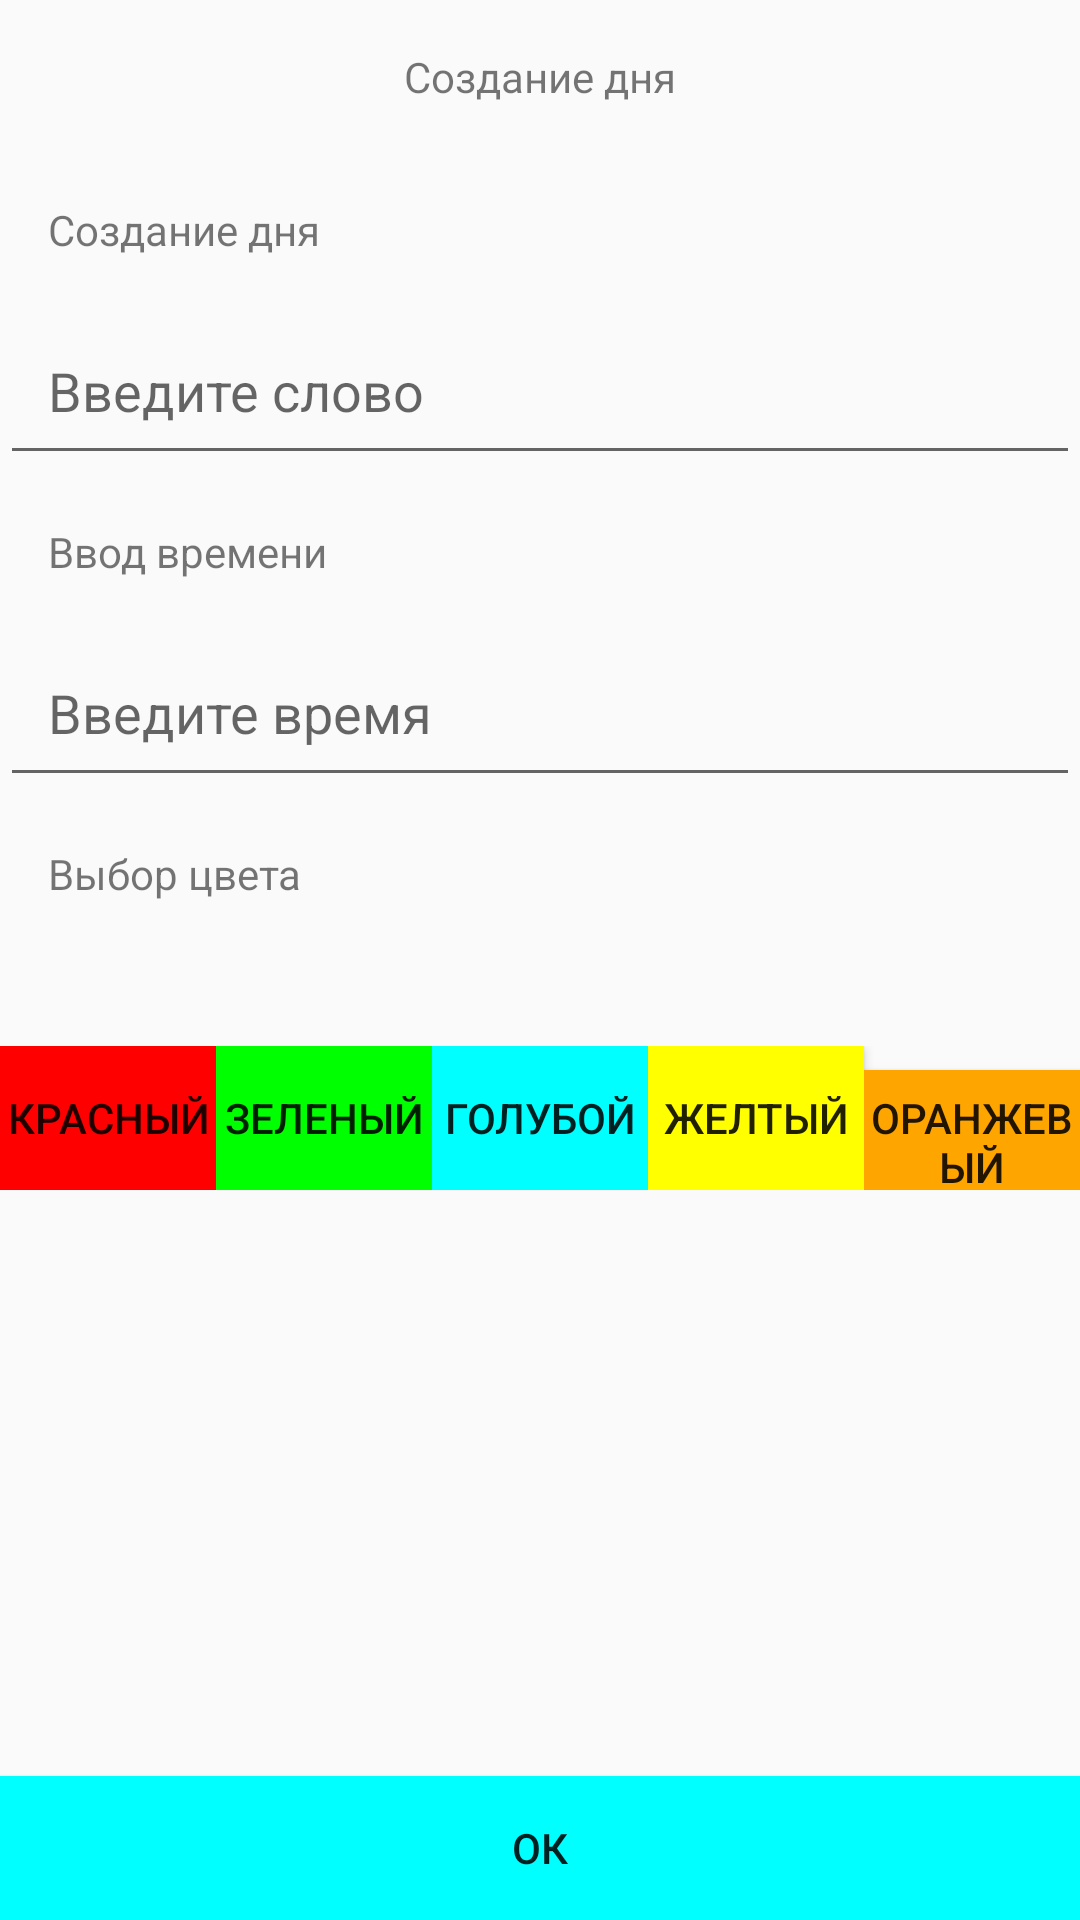

The Android layout XML behind this screen, and the referenced resources:
<!-- AndroidManifest.xml: application theme Theme.Test_smartphone -->
<!-- res/layout/sostav_raspi.xml -->
<?xml version="1.0" encoding="utf-8"?>
<RelativeLayout xmlns:android="http://schemas.android.com/apk/res/android"
android:layout_width="match_parent"
android:layout_height="match_parent">

    <TextView
        android:id="@+id/title"
        android:layout_width="wrap_content"
        android:layout_height="wrap_content"
        android:text="Создание дня"
        android:layout_alignParentTop="true"
        android:layout_centerHorizontal="true"
        android:padding="16dp"/>

    <TextView
        android:id="@+id/vvodnazvania"
        android:layout_width="match_parent"
        android:layout_height="wrap_content"
        android:layout_below="@id/title"
        android:text="Создание дня"
        android:padding="16dp"/>

    <EditText
        android:id="@+id/nazvaniednia"
        android:layout_width="match_parent"
        android:layout_height="wrap_content"
        android:hint="Введите слово"
        android:inputType="text"
        android:padding="16dp"
        android:layout_below="@id/vvodnazvania"/>

    <TextView
        android:id="@+id/vvod_vremeni"
        android:layout_width="match_parent"
        android:layout_height="wrap_content"
        android:layout_below="@id/nazvaniednia"
        android:text="Ввод времени"
        android:padding="16dp" />

    <EditText
        android:id="@+id/vibor_vremeni"
        android:layout_width="match_parent"
        android:layout_height="wrap_content"
        android:hint="Введите время"
        android:inputType="datetime"
        android:padding="16dp"
        android:layout_below="@id/vvod_vremeni"/>

    <TextView
        android:id="@+id/vvod_cveta"
        android:layout_width="match_parent"
        android:layout_height="wrap_content"
        android:layout_below="@id/vibor_vremeni"
        android:text="Выбор цвета"
        android:padding="16dp" />
    <LinearLayout
        android:id="@+id/cveta"
        android:layout_width="match_parent"
        android:layout_height="wrap_content"
        android:orientation="horizontal"
        android:layout_marginTop="32dp"
        android:layout_below="@id/vvod_cveta">
        <Button
            android:id="@+id/day_red"
            android:layout_width="0dp"
            android:layout_weight="1"
            android:text="Красный"
            android:background="#FF0000"
            android:layout_height="wrap_content"
            />
        <Button
            android:id="@+id/day_green"
            android:layout_width="0dp"
            android:layout_weight="1"
            android:text="зеленый"
            android:background="#00FF00"
            android:layout_height="wrap_content"
             />
        <Button
            android:id="@+id/day_blue"
            android:layout_width="0dp"
            android:layout_weight="1"
            android:text="голубой"
            android:background="#00FFFF"
            android:layout_height="wrap_content"
             />
        <Button
            android:id="@+id/day_yellow"
            android:layout_width="0dp"
            android:layout_weight="1"
            android:text="желтый"
            android:background="#FFFF00"
            android:layout_height="wrap_content"
             />
        <Button
            android:id="@+id/day_orange"
            android:layout_width="0dp"
            android:layout_weight="1"
            android:text="оранжевый"
            android:background="#FFA500"
            android:layout_height="wrap_content"
             />
    </LinearLayout>

    <Button
        android:id="@+id/closeokno"
        android:layout_width="match_parent"
        android:layout_height="wrap_content"
        android:orientation="horizontal"
        android:text="ОК"
        android:background="#00FFFF"
        android:layout_alignParentBottom="true"/>
    </RelativeLayout>
<!-- resources referenced by this layout -->
<resources>
  <style name="Theme.Test_smartphone" parent="Theme.AppCompat.Light.DarkActionBar">
      </style>
</resources>
